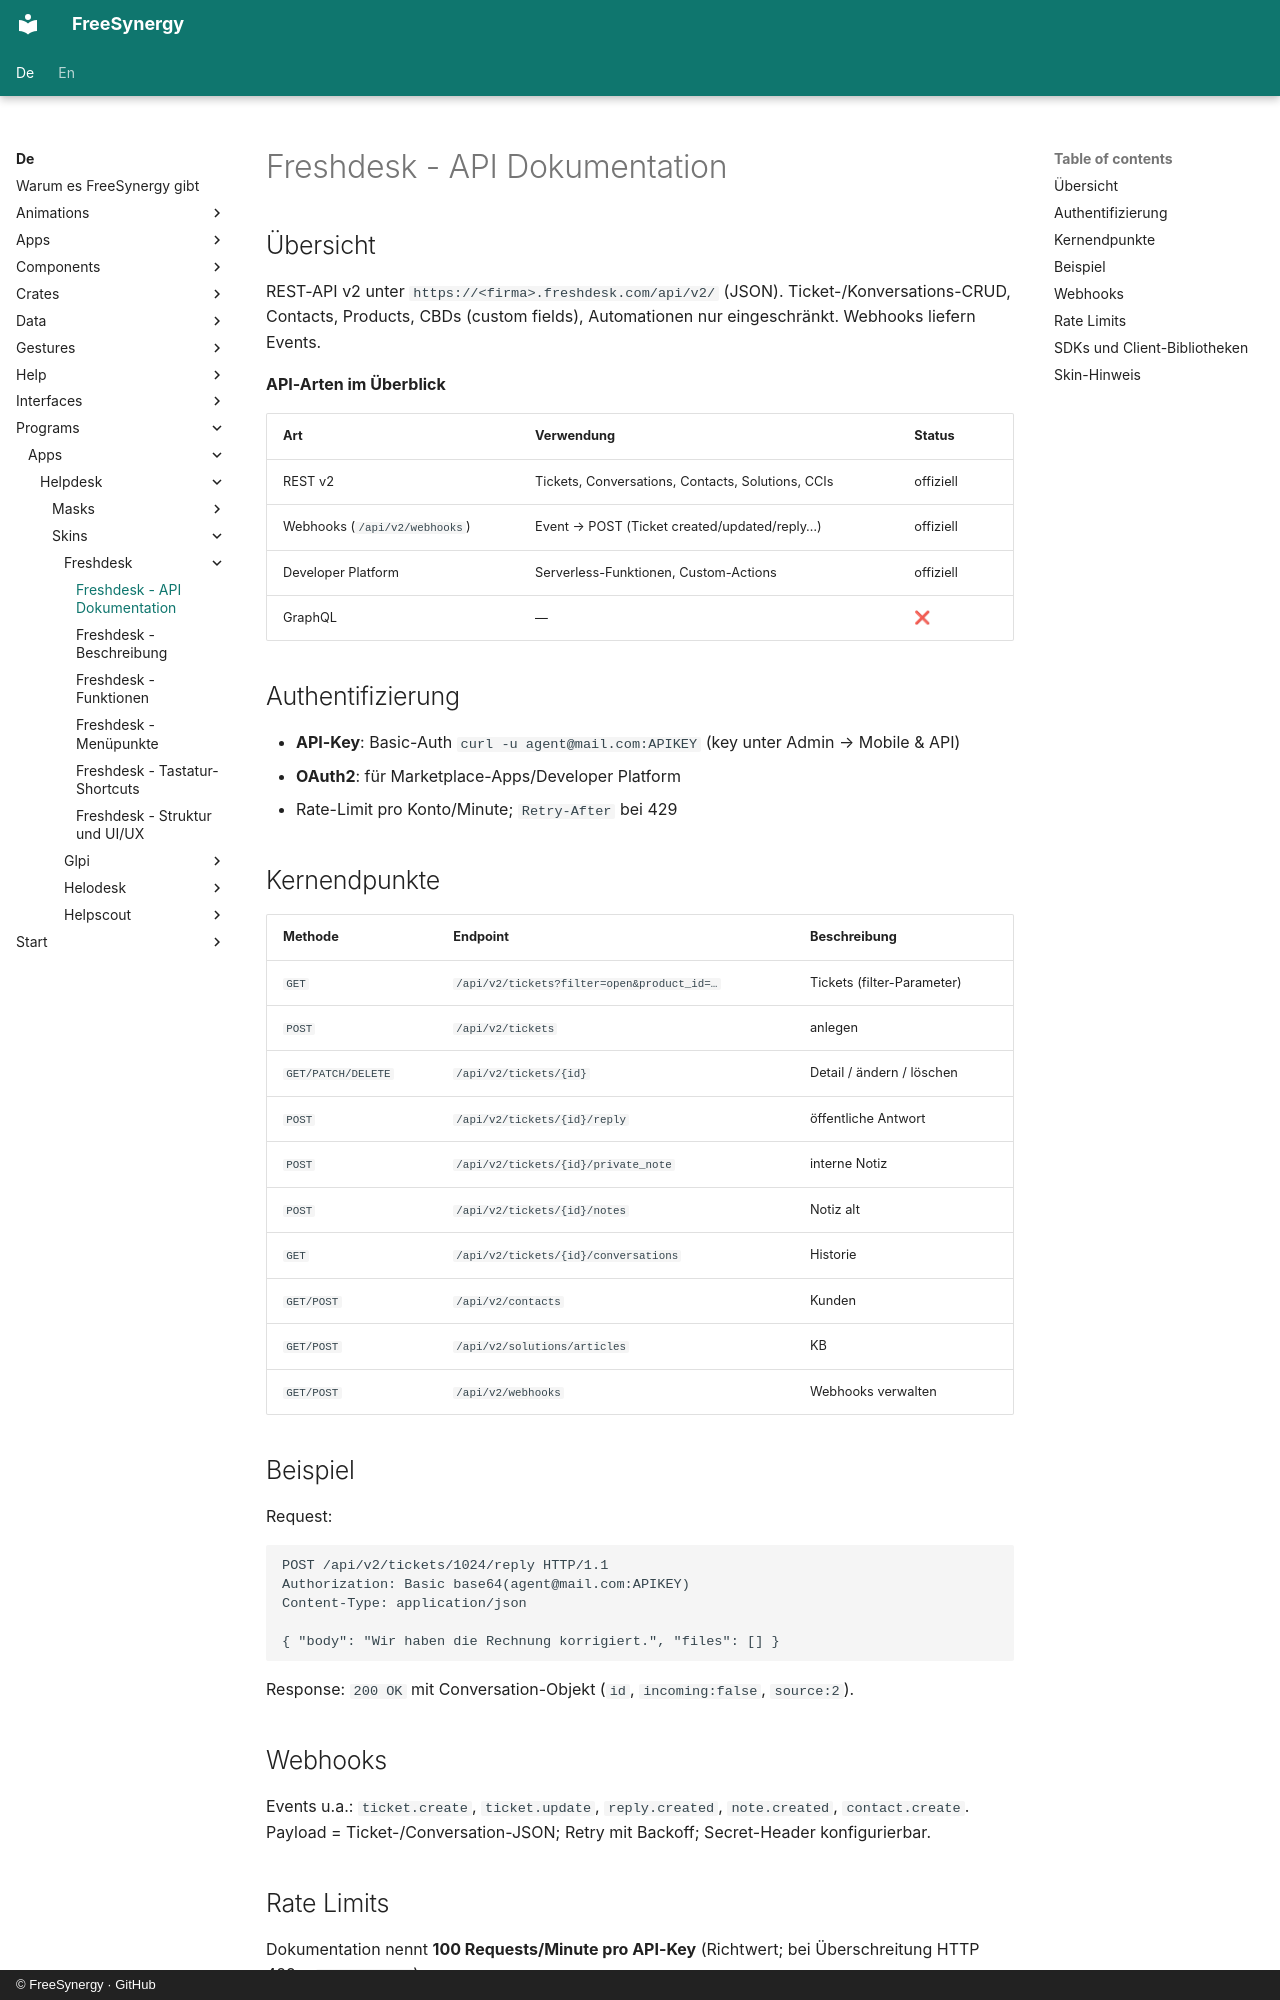

repository: FreeSynergy/fs-documentation · page: de/programs/apps/helpdesk/skins/freshdesk/api/index.html · generator: mkdocs · copyright: © FreeSynergy · GitHub

# Freshdesk - API Dokumentation

## Übersicht

REST-API v2 unter `https://<firma>.freshdesk.com/api/v2/` (JSON). Ticket-/Konversations-CRUD, Contacts, Products, CBDs (custom fields), Automationen nur eingeschränkt. Webhooks liefern Events.

**API-Arten im Überblick**

| Art | Verwendung | Status |
|-----|------------|--------|
| REST v2 | Tickets, Conversations, Contacts, Solutions, CCIs | offiziell |
| Webhooks (`/api/v2/webhooks`) | Event → POST (Ticket created/updated/reply…) | offiziell |
| Developer Platform | Serverless-Funktionen, Custom-Actions | offiziell |
| GraphQL | — | ❌ |

## Authentifizierung

- **API-Key**: Basic-Auth `curl -u agent@mail.com:APIKEY` (key unter Admin → Mobile & API)
- **OAuth2**: für Marketplace-Apps/Developer Platform
- Rate-Limit pro Konto/Minute; `Retry-After` bei 429

## Kernendpunkte

| Methode | Endpoint | Beschreibung |
|---------|----------|--------------|
| `GET` | `/api/v2/tickets?filter=open&product_id=…` | Tickets (filter-Parameter) |
| `POST` | `/api/v2/tickets` | anlegen |
| `GET/PATCH/DELETE` | `/api/v2/tickets/{id}` | Detail / ändern / löschen |
| `POST` | `/api/v2/tickets/{id}/reply` | öffentliche Antwort |
| `POST` | `/api/v2/tickets/{id}/private_note` | interne Notiz |
| `POST` | `/api/v2/tickets/{id}/notes` | Notiz alt |
| `GET` | `/api/v2/tickets/{id}/conversations` | Historie |
| `GET/POST` | `/api/v2/contacts` | Kunden |
| `GET/POST` | `/api/v2/solutions/articles` | KB |
| `GET/POST` | `/api/v2/webhooks` | Webhooks verwalten |

## Beispiel

Request:

```http
POST /api/v2/tickets/1024/reply HTTP/1.1
Authorization: Basic base64(agent@mail.com:APIKEY)
Content-Type: application/json

{ "body": "Wir haben die Rechnung korrigiert.", "files": [] }
```

Response: `200 OK` mit Conversation-Objekt (`id`, `incoming:false`, `source:2`).

## Webhooks

Events u.a.: `ticket.create`, `ticket.update`, `reply.created`, `note.created`, `contact.create`. Payload = Ticket-/Conversation-JSON; Retry mit Backoff; Secret-Header konfigurierbar.
